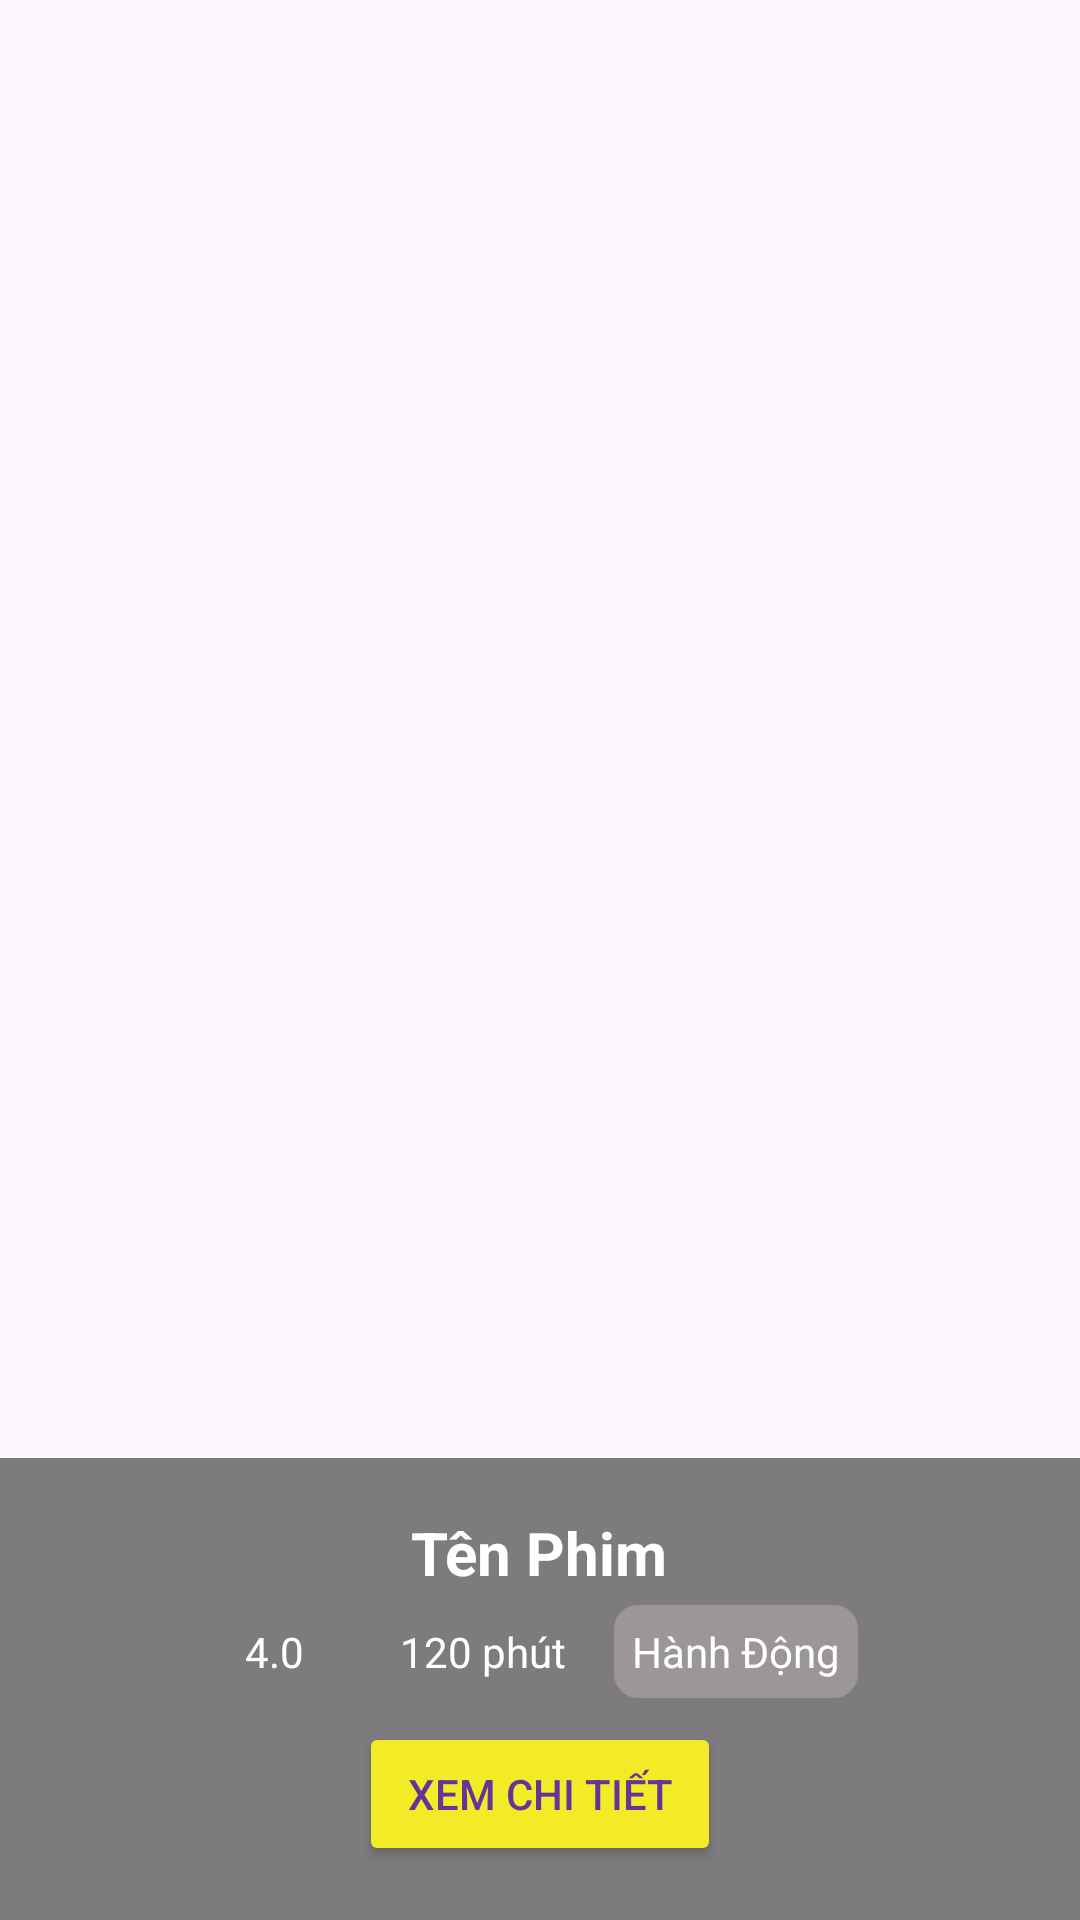

The Android layout XML behind this screen, and the referenced resources:
<!-- AndroidManifest.xml: application theme Theme.PRM392_Cinema -->
<!-- res/layout/banner_item.xml -->
<?xml version="1.0" encoding="utf-8"?>
<FrameLayout xmlns:android="http://schemas.android.com/apk/res/android"
    xmlns:app="http://schemas.android.com/apk/res-auto"
    android:layout_width="match_parent"
    android:layout_height="match_parent">

    <ImageView
        android:id="@+id/bannerImage"
        android:layout_width="match_parent"
        android:layout_height="match_parent"
        android:scaleType="fitCenter" />

    <LinearLayout
        android:layout_width="match_parent"
        android:layout_height="wrap_content"
        android:layout_gravity="bottom"
        android:background="#80000000"
        android:orientation="vertical"
        android:padding="18dp">

        
        <TextView
            android:id="@+id/movieTitle"
            android:layout_width="wrap_content"
            android:layout_height="wrap_content"
            android:layout_gravity="center_horizontal"
            android:text="Tên Phim"
            android:textColor="@android:color/white"
            android:textSize="20sp"
            android:textStyle="bold" />


        <LinearLayout
            android:layout_width="match_parent"
            android:layout_height="wrap_content"
            android:layout_marginTop="4dp"
            android:gravity="center"
            android:orientation="horizontal">

            
            <LinearLayout
                android:layout_width="wrap_content"
                android:layout_height="wrap_content"
                android:layout_marginEnd="8dp"
                android:background="@drawable/rating_background"
                android:orientation="horizontal"
                android:padding="4dp">

                <ImageView
                    android:layout_width="wrap_content"
                    android:layout_height="wrap_content"
                    android:layout_marginEnd="4dp"
                    android:src="@drawable/baseline_star_24"
                    android:tint="@color/white"
                    />

                <TextView
                    android:id="@+id/movieRating"
                    android:layout_width="wrap_content"
                    android:layout_height="wrap_content"
                    android:text="4.0"
                    android:paddingRight="4dp"
                    android:gravity="center"
                    android:textColor="@android:color/white"
                    android:textSize="14sp" />
            </LinearLayout>

            
            <TextView
                android:id="@+id/movieDuration"
                android:layout_width="wrap_content"
                android:layout_height="wrap_content"
                android:layout_marginStart="16dp"
                android:text="120 phút"
                android:textColor="@android:color/white"
                android:textSize="14sp" />

            
            <TextView
                android:id="@+id/movieGenre"
                android:layout_width="wrap_content"
                android:layout_height="wrap_content"
                android:background="@drawable/genre_background"
                android:text="Hành Động"
                android:textColor="@android:color/white"
                android:textSize="14sp"
            android:padding="6dp"
            android:layout_marginStart="16dp"/>

        </LinearLayout>

        
        <Button
            android:id="@+id/detailButton"
            android:layout_width="wrap_content"
            android:layout_height="wrap_content"
            android:layout_gravity="center_horizontal"
            android:layout_marginTop="8dp"
            android:paddingHorizontal="16dp"
            android:backgroundTint="#f3ea28"
            android:textColor="#663399"
            app:cornerRadius="8dp"
            android:text="Xem Chi Tiết"
            />

    </LinearLayout>


</FrameLayout>
<!-- resources referenced by this layout -->
<resources>
  <color name="white">#FFFFFFFF</color>
  <!-- drawable genre_background (drawable) -->
  <shape xmlns:android="http://schemas.android.com/apk/res/android"
      android:shape="rectangle">
      <solid android:color="#80B7B2B2" />
      <corners android:radius="8dp"/>
  </shape>
  <style name="Theme.PRM392_Cinema" parent="Base.Theme.PRM392_Cinema" />
  <style name="Base.Theme.PRM392_Cinema" parent="Theme.Material3.DayNight.NoActionBar">
          
          
      </style>
</resources>
